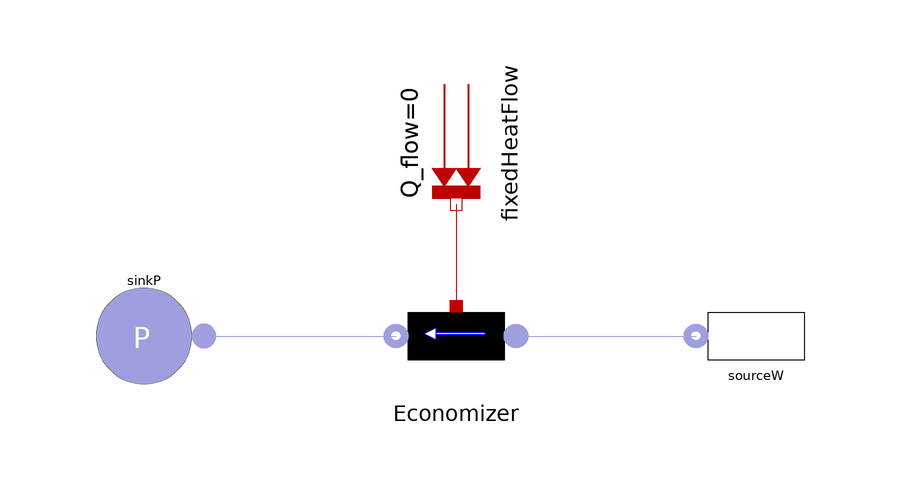

Above is the diagram view of the following Modelica model: its components placed by their Placement annotations and its connect equations drawn as lines.

model WaterLiquidFlow1d_test
      Components.Gas.SinkP sinkP
        annotation (Placement(transformation(
            origin={-56,-10},
            extent={{-10,-10},{10,10}},
            rotation=180)));
      Components.Water.Flow1DLiquidPConstWall Economizer(V=1)
        annotation (Placement(transformation(extent={{6,-20},{-14,0}}, rotation=
               0)));
      Components.Water.SourceW_waterLiquid sourceW(
                                       wnom=1)
        annotation (Placement(transformation(extent={{56,-20},{36,0}}, rotation=
               0)));
      Components.Thermal.FixedHeatFlow fixedHeatFlow(Q_flow=0)
        annotation (Placement(transformation(
            origin={-4,22},
            extent={{-10,-10},{10,10}},
            rotation=270)));
    equation
      connect(Economizer.inlet,sourceW. flange) annotation (Line(points={{6,-10},
              {36,-10}}, color={159,159,223}));
      connect(sinkP.flange, Economizer.outlet) annotation (Line(points={{-46,-10},
              {-30,-10},{-30,-10},{-14,-10}},      color={159,159,223}));
      connect(fixedHeatFlow.port, Economizer.wall) annotation (Line(points={{-4,12},
              {-4,7.75},{-4,7.75},{-4,3.5},{-4,-5},{-4,-5}},     color={191,0,0}));
      annotation (Diagram(graphics));
    end WaterLiquidFlow1d_test;